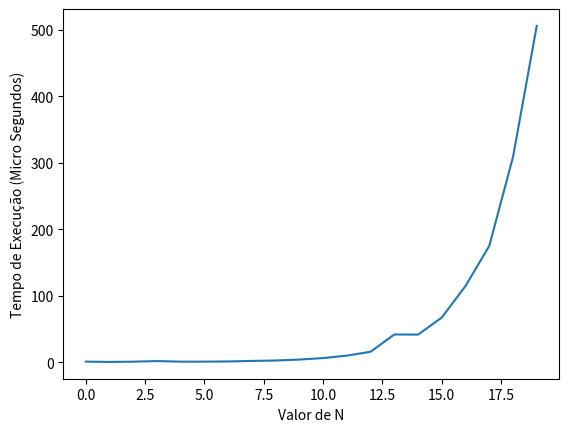

Reproduce this figure in Python.
# Universidade de Vassouras - Maricá
# Estrutura de Dados
# Márcio Garrido
# 202211182
# Hugo Lelly de Lima Marinho

print(f'\n\t Universidade de Vassouras - Maricá')
print(f'\t Estrutura de Dados - Márcio Garrido')
print(f'\t 202211182 - Hugo Lelly de Lima Marinho')
print(f'\t Avaliação da P1')

def ordenar(elementos): #Função para ordenar os elementos

  elementos_ordenada = elementos.copy() #Cria uma cópia dos elementos

  elementos_ordenada.sort() #Ordena os elementos de forma crescente

  print(f'\n\t Elementos em Ordem Cresente: \n\t', elementos_ordenada) #Exibe os elementos de forma cresente

  elementos_ordenada.sort(reverse=True) #Inverte os elementos em ordenando em forma decrescente

  print(f'\n\t Elementos em Ordem Decresente: \n\t', elementos_ordenada) #Exibe os elementos de forma decrescente

#Elementos para ordenar
a = [0,1,2,3]
b = [11,12,13,4]
c = [10,15,14,5]
d = [9,8,7,6]
elementos = a + b + c + d

print(f'\n\t Elementos para Ordenar: \n\t', a , b , c , d) #Exibe os elementos

ordenar(elementos) #Função de ordenar os elementos

# Notação Big O:
# O(n log n)
# Código disponibilizado pelo professor

import time
import matplotlib.pyplot as plt

def fib(elementos):
    if elementos <= 1:
        return elementos
    return fib(elementos - 1) + fib(elementos - 2)

ns = []
tempos = []

for elementos in range(0,20):
    start = time.perf_counter()
    result= fib(elementos)
    end = time.perf_counter()
    ms = (end-start) * 10**6
    ns.append(elementos)
    tempos.append(ms)

plt.plot(ns, tempos)
plt.xlabel('Valor de N')
plt.ylabel('Tempo de Execução (Micro Segundos)')
plt.show()
